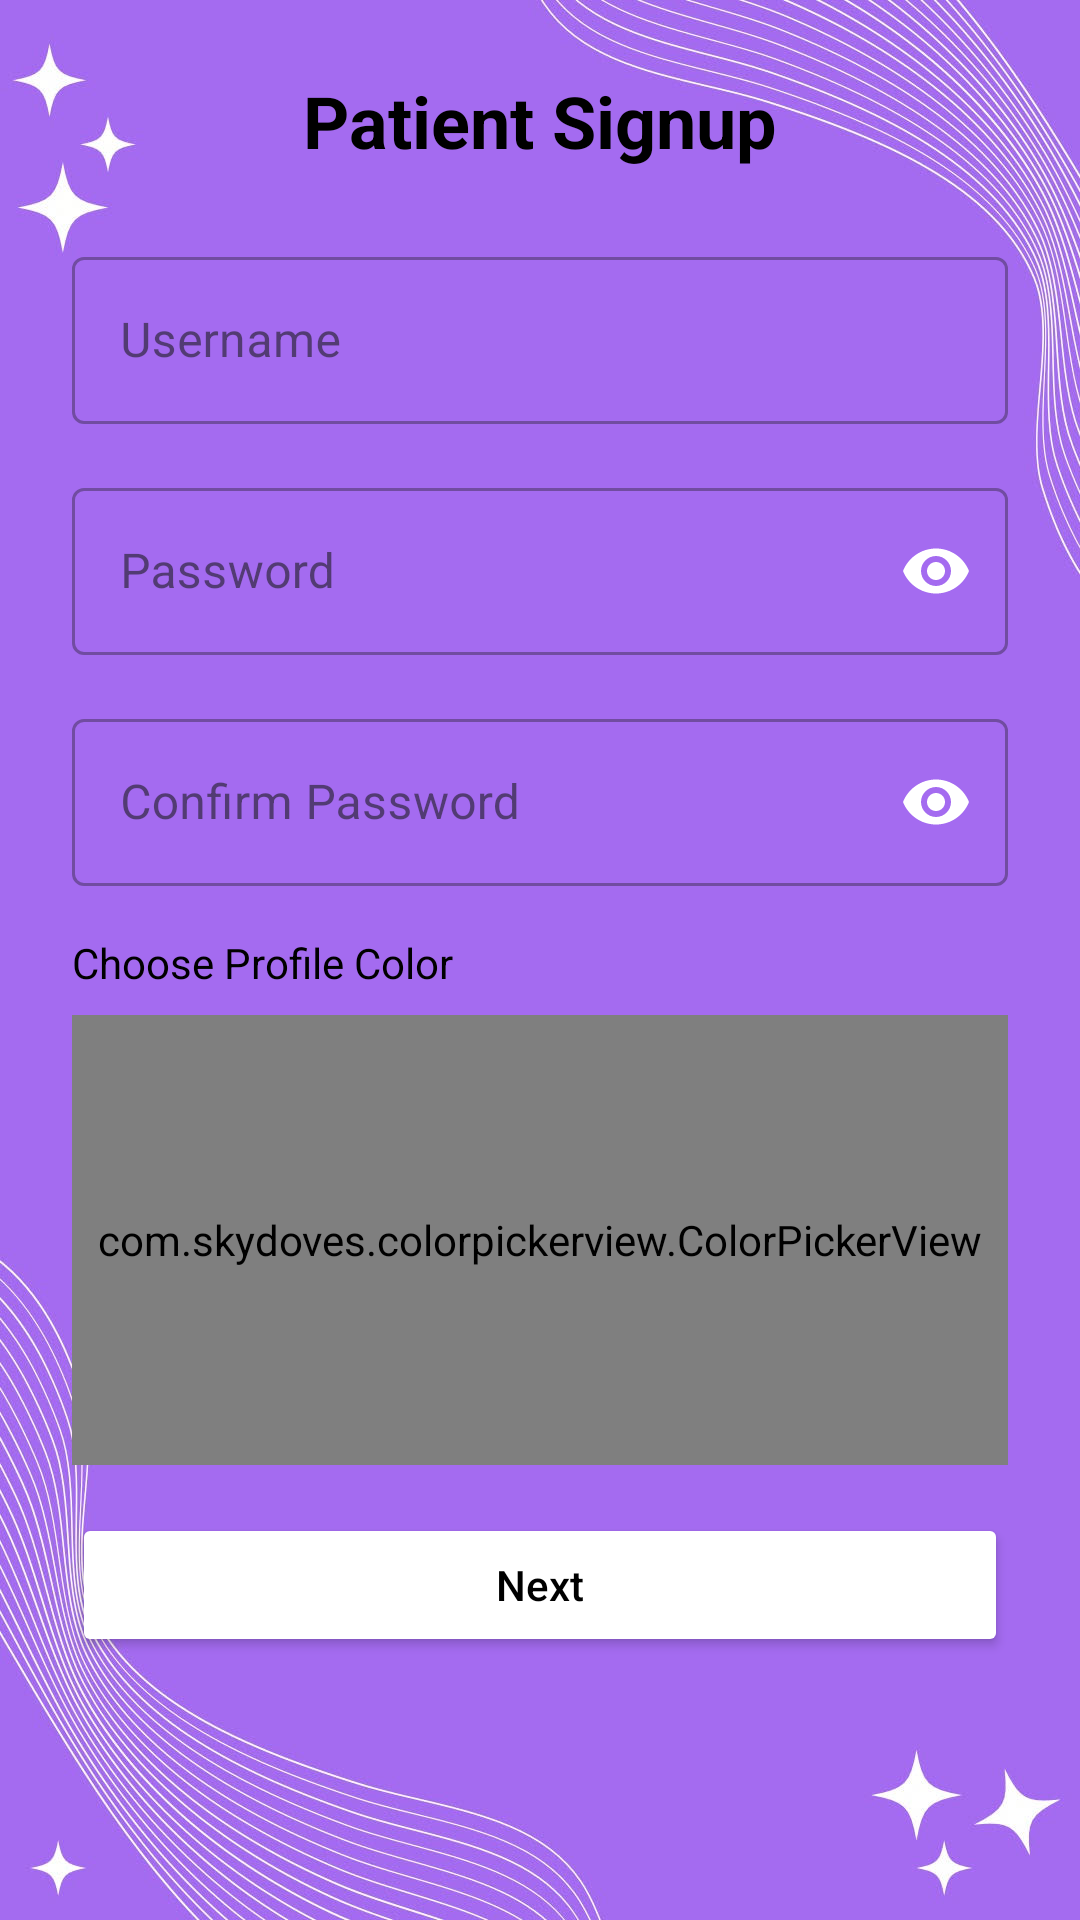

Android layout source for this screen:
<!-- AndroidManifest.xml: application theme Theme.McAssignment -->
<!-- res/layout/activity_patient_signup.xml -->
<?xml version="1.0" encoding="utf-8"?>
<androidx.core.widget.NestedScrollView xmlns:android="http://schemas.android.com/apk/res/android"
    xmlns:app="http://schemas.android.com/apk/res-auto"
    xmlns:tools="http://schemas.android.com/tools"
    android:layout_width="match_parent"
    android:layout_height="match_parent"
    android:fillViewport="true"
    android:background="@drawable/general"
    tools:context=".UserSignupActivity">


    <LinearLayout

        android:layout_width="match_parent"
        android:layout_height="wrap_content"
        android:orientation="vertical"
        android:padding="24dp">



        <TextView
            android:layout_width="wrap_content"
            android:layout_height="wrap_content"
            android:text="Patient Signup"
            android:textSize="24sp"
            android:textColor="@color/black"
            android:textStyle="bold"
            android:layout_gravity="center_horizontal"
            android:layout_marginBottom="24dp"/>


        <com.google.android.material.textfield.TextInputLayout

            android:layout_width="match_parent"
            android:layout_height="wrap_content"
            android:layout_marginBottom="16dp"

            style="@style/Widget.MaterialComponents.TextInputLayout.OutlinedBox">


            <com.google.android.material.textfield.TextInputEditText

                android:id="@+id/etUsername"
                android:layout_width="match_parent"
                android:layout_height="wrap_content"
                android:hint="@string/username"
                android:inputType="text"/>


        </com.google.android.material.textfield.TextInputLayout>


        <com.google.android.material.textfield.TextInputLayout

            android:layout_width="match_parent"
            android:layout_height="wrap_content"
            android:layout_marginBottom="16dp"
            style="@style/Widget.MaterialComponents.TextInputLayout.OutlinedBox"
            app:endIconMode="password_toggle"
            app:endIconTint="@color/white">


            <com.google.android.material.textfield.TextInputEditText

                android:id="@+id/etUserPassword"
                android:layout_width="match_parent"
                android:layout_height="wrap_content"
                android:hint="@string/password"
                android:inputType="textPassword"/>


        </com.google.android.material.textfield.TextInputLayout>


        <com.google.android.material.textfield.TextInputLayout

            android:layout_width="match_parent"
            android:layout_height="wrap_content"
            android:layout_marginBottom="16dp"
            style="@style/Widget.MaterialComponents.TextInputLayout.OutlinedBox"
            app:endIconMode="password_toggle"
            app:endIconTint="@color/white">


            <com.google.android.material.textfield.TextInputEditText

                android:id="@+id/etUserConfPass"
                android:layout_width="match_parent"
                android:layout_height="wrap_content"
                android:hint="@string/confirm_password"
                android:inputType="textPassword"/>


        </com.google.android.material.textfield.TextInputLayout>


        <TextView
            android:layout_width="wrap_content"
            android:layout_height="wrap_content"
            android:text="@string/choose_profile_color"
            android:textColor="@color/black"
            android:layout_marginBottom="8dp"/>


        <com.skydoves.colorpickerview.ColorPickerView
            android:id="@+id/colorPicker"
            android:layout_width="match_parent"
            android:layout_height="150dp"
            android:layout_marginBottom="16dp"/>


        <Button
            android:id="@+id/btnUserNext"
            android:layout_width="match_parent"
            android:layout_height="wrap_content"
            android:text="@string/next"
            android:textAllCaps="false"
            android:backgroundTint="@color/white"
            android:textColor="@color/black"
            android:padding="12dp"/>


        <ProgressBar
            android:id="@+id/progressBar"
            android:layout_width="wrap_content"
            android:layout_height="wrap_content"
            android:layout_gravity="center_horizontal"
            android:layout_marginTop="16dp"
            android:visibility="gone"/>


    </LinearLayout>

</androidx.core.widget.NestedScrollView>
<!-- resources referenced by this layout -->
<resources>
  <color name="black">#FF000000</color>
  <color name="white">#FFFFFFFF</color>
  <!-- drawable general: jpg bitmap (drawable, 112507 bytes) -->
  <string name="choose_profile_color">Choose Profile Color</string>
  <string name="confirm_password">Confirm Password</string>
  <string name="next">Next</string>
  <string name="password">Password</string>
  <string name="username">Username</string>
  <style name="Theme.McAssignment" parent="Base.Theme.McAssignment" />
  <style name="Base.Theme.McAssignment" parent="Theme.Material3.DayNight.NoActionBar">
          
          
      </style>
</resources>
